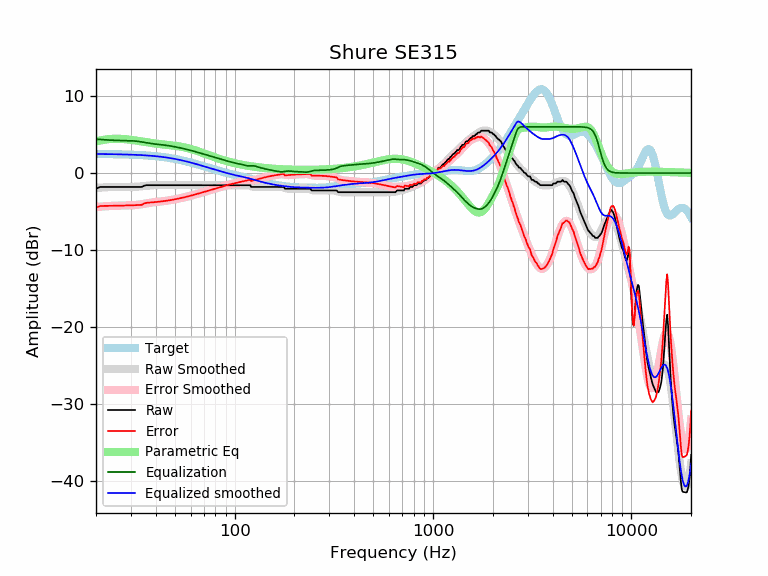

The file beside this chart, header and first rows:
frequency, raw, error, smoothed, error_smoothed, equalization, parametric_eq, equalized_raw, equalized_smoothed, target
20, -2.03, -4.50, -1.93, -4.40, 4.40, 4.10, 2.37, 2.47, 2.47
21, -1.80, -4.27, -1.89, -4.36, 4.36, 4.23, 2.56, 2.47, 2.47
22, -1.80, -4.26, -1.86, -4.32, 4.32, 4.32, 2.52, 2.46, 2.46
23, -1.80, -4.26, -1.83, -4.29, 4.29, 4.39, 2.49, 2.46, 2.46
24, -1.80, -4.25, -1.81, -4.26, 4.26, 4.43, 2.46, 2.45, 2.45
25, -1.80, -4.24, -1.80, -4.24, 4.24, 4.45, 2.44, 2.44, 2.44
26, -1.80, -4.23, -1.80, -4.23, 4.23, 4.45, 2.43, 2.43, 2.43
27, -1.80, -4.22, -1.80, -4.22, 4.22, 4.43, 2.42, 2.42, 2.42
28, -1.80, -4.21, -1.80, -4.22, 4.22, 4.40, 2.41, 2.41, 2.41
29, -1.80, -4.20, -1.81, -4.21, 4.21, 4.36, 2.41, 2.40, 2.40
30, -1.80, -4.19, -1.80, -4.19, 4.19, 4.31, 2.39, 2.39, 2.39
31, -1.80, -4.17, -1.79, -4.17, 4.17, 4.26, 2.37, 2.37, 2.37
32, -1.80, -4.16, -1.77, -4.13, 4.13, 4.21, 2.33, 2.36, 2.36
33, -1.80, -4.14, -1.75, -4.09, 4.09, 4.15, 2.29, 2.34, 2.34
34, -1.80, -4.13, -1.72, -4.04, 4.04, 4.10, 2.24, 2.32, 2.32
35, -1.64, -3.94, -1.68, -3.99, 3.99, 4.05, 2.35, 2.31, 2.31
36, -1.57, -3.86, -1.64, -3.93, 3.93, 4.00, 2.36, 2.29, 2.29
37, -1.57, -3.84, -1.61, -3.88, 3.88, 3.95, 2.30, 2.26, 2.26
38, -1.57, -3.81, -1.59, -3.83, 3.83, 3.91, 2.26, 2.24, 2.24
39, -1.57, -3.79, -1.57, -3.79, 3.79, 3.86, 2.22, 2.21, 2.21
40, -1.57, -3.76, -1.56, -3.75, 3.75, 3.83, 2.18, 2.19, 2.19
41, -1.57, -3.73, -1.56, -3.72, 3.72, 3.79, 2.15, 2.16, 2.16
42, -1.57, -3.70, -1.56, -3.69, 3.69, 3.76, 2.12, 2.13, 2.13
43, -1.57, -3.67, -1.57, -3.66, 3.66, 3.73, 2.09, 2.10, 2.10
44, -1.57, -3.64, -1.57, -3.63, 3.63, 3.70, 2.06, 2.07, 2.07
45, -1.57, -3.60, -1.57, -3.60, 3.60, 3.67, 2.03, 2.03, 2.03
46, -1.57, -3.57, -1.57, -3.57, 3.57, 3.65, 1.99, 1.99, 1.99
47, -1.57, -3.53, -1.57, -3.53, 3.53, 3.62, 1.96, 1.96, 1.96
48, -1.57, -3.49, -1.57, -3.49, 3.49, 3.59, 1.92, 1.92, 1.92
49, -1.57, -3.45, -1.57, -3.45, 3.45, 3.57, 1.88, 1.88, 1.88
50, -1.57, -3.41, -1.57, -3.41, 3.41, 3.54, 1.83, 1.83, 1.83
51, -1.57, -3.36, -1.57, -3.36, 3.36, 3.51, 1.79, 1.79, 1.79
52, -1.57, -3.32, -1.57, -3.32, 3.32, 3.48, 1.75, 1.75, 1.75
53, -1.57, -3.27, -1.57, -3.27, 3.27, 3.44, 1.70, 1.70, 1.70
54, -1.57, -3.23, -1.57, -3.23, 3.23, 3.40, 1.66, 1.66, 1.66
55, -1.57, -3.18, -1.57, -3.18, 3.18, 3.36, 1.61, 1.61, 1.61
56, -1.57, -3.13, -1.57, -3.13, 3.13, 3.32, 1.56, 1.56, 1.56
57, -1.57, -3.09, -1.57, -3.09, 3.09, 3.28, 1.51, 1.51, 1.51
58, -1.57, -3.04, -1.57, -3.04, 3.04, 3.23, 1.46, 1.46, 1.46
59, -1.57, -2.99, -1.57, -2.99, 2.99, 3.18, 1.42, 1.42, 1.42
60, -1.57, -2.94, -1.57, -2.94, 2.94, 3.13, 1.37, 1.37, 1.37
61, -1.57, -2.89, -1.57, -2.89, 2.89, 3.08, 1.32, 1.32, 1.32
62, -1.57, -2.84, -1.57, -2.84, 2.84, 3.02, 1.27, 1.27, 1.27
63, -1.57, -2.79, -1.57, -2.79, 2.79, 2.96, 1.22, 1.22, 1.22
64, -1.57, -2.74, -1.57, -2.74, 2.74, 2.91, 1.17, 1.17, 1.17
65, -1.57, -2.69, -1.57, -2.69, 2.69, 2.85, 1.12, 1.12, 1.12
66, -1.57, -2.64, -1.57, -2.64, 2.64, 2.79, 1.07, 1.07, 1.07
67, -1.57, -2.59, -1.57, -2.59, 2.59, 2.73, 1.02, 1.02, 1.02
68, -1.57, -2.55, -1.57, -2.55, 2.55, 2.67, 0.97, 0.97, 0.97
69, -1.57, -2.50, -1.57, -2.50, 2.50, 2.61, 0.93, 0.93, 0.93
70, -1.57, -2.45, -1.57, -2.45, 2.45, 2.55, 0.88, 0.88, 0.88
71, -1.57, -2.40, -1.57, -2.40, 2.40, 2.49, 0.83, 0.83, 0.83
72, -1.57, -2.36, -1.57, -2.36, 2.36, 2.44, 0.78, 0.78, 0.78
73, -1.57, -2.31, -1.57, -2.31, 2.31, 2.38, 0.74, 0.74, 0.74
74, -1.57, -2.27, -1.57, -2.27, 2.27, 2.32, 0.69, 0.69, 0.69
75, -1.57, -2.22, -1.57, -2.22, 2.22, 2.27, 0.65, 0.65, 0.65
76, -1.57, -2.18, -1.57, -2.18, 2.18, 2.21, 0.60, 0.60, 0.60
77, -1.57, -2.13, -1.57, -2.13, 2.13, 2.16, 0.56, 0.56, 0.56
78, -1.57, -2.09, -1.57, -2.09, 2.09, 2.11, 0.52, 0.52, 0.52
79, -1.57, -2.05, -1.57, -2.05, 2.05, 2.06, 0.47, 0.47, 0.47
... 553 more rows
